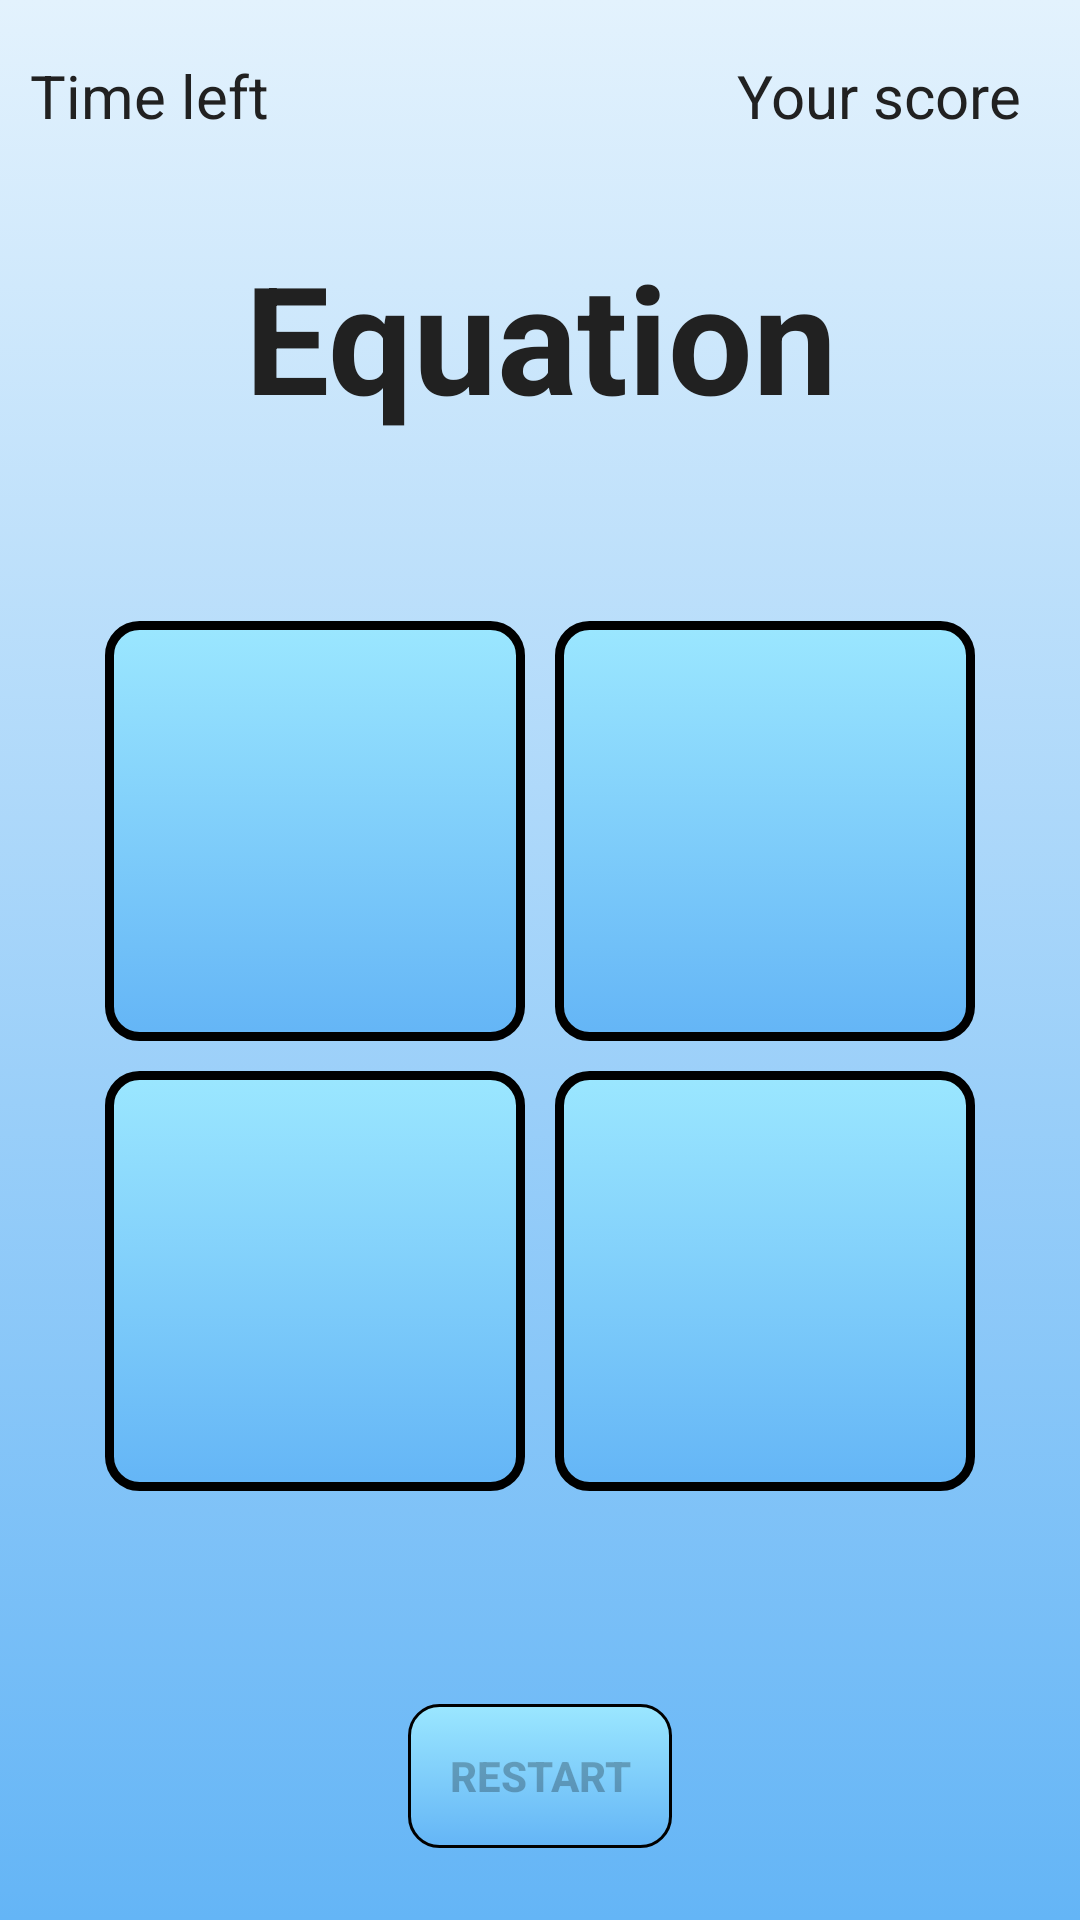

Android layout source for this screen:
<!-- AndroidManifest.xml: application theme AppTheme -->
<!-- res/layout/activity_numbers_game.xml -->
<?xml version="1.0" encoding="utf-8"?>

<LinearLayout
    xmlns:android="http://schemas.android.com/apk/res/android"
    xmlns:tools="http://schemas.android.com/tools"
    android:layout_width="match_parent"
    android:layout_height="match_parent"
    android:orientation="vertical"
    android:weightSum="1"
    tools:context="rubenbaskaran.com.brainspeedchallenge.Games.NumbersGameActivity"
    android:background="@drawable/app_background">

    <LinearLayout
        android:id="@+id/linearLayout"
        android:layout_width="match_parent"
        android:layout_height="0dp"
        android:layout_weight="0.1"
        android:orientation="horizontal"
        android:weightSum="1">

        <TextView
            android:id="@+id/counterTextView"
            android:layout_width="0dp"
            android:layout_height="match_parent"
            android:layout_weight="0.5"
            android:gravity="left|center_vertical"
            android:paddingLeft="10dp"
            android:text="Time left"
            android:textSize="20sp"
            android:textColor="@color/lightBlack"/>

        <TextView
            android:id="@+id/scoreTextView"
            android:layout_width="0dp"
            android:layout_height="match_parent"
            android:layout_weight="0.5"
            android:gravity="right|center_vertical"
            android:paddingRight="20dp"
            android:text="Your score"
            android:textSize="20sp"
            android:textColor="@color/lightBlack"/>
    </LinearLayout>

    <LinearLayout
        android:layout_width="match_parent"
        android:layout_height="0dp"
        android:layout_weight="0.15"
        android:gravity="center"
        android:orientation="horizontal">

        <ImageView
            android:id="@+id/soundToggleImageView"
            android:layout_width="25dp"
            android:layout_height="25dp"
            android:layout_gravity="top"
            android:layout_marginLeft="10dp"
            android:onClick="SoundToggle"
            android:src="@drawable/unmute"/>

        <TextView
            android:id="@+id/equationTextView"
            android:layout_width="wrap_content"
            android:layout_height="wrap_content"
            android:layout_weight="1"
            android:gravity="center"
            android:paddingLeft="-35dp"
            android:text="Equation"
            android:textColor="@color/lightBlack"
            android:textSize="50sp"
            android:textStyle="bold"/>
    </LinearLayout>

    <LinearLayout
        android:layout_width="match_parent"
        android:layout_height="0dp"
        android:layout_weight="0.6"
        android:gravity="center">

        <GridLayout
            android:id="@+id/gridLayout"
            android:layout_width="wrap_content"
            android:layout_height="wrap_content">

            <Button
                android:id="@+id/button0"
                style="@style/numbersGameButtonStyle"
                android:layout_column="0"
                android:layout_row="0"
                android:background="@drawable/game_button_background"
                android:enabled="false"
                android:onClick="AnswerSelected"
                android:tag="0"/>

            <Button
                android:id="@+id/button2"
                style="@style/numbersGameButtonStyle"
                android:layout_column="0"
                android:layout_row="1"
                android:background="@drawable/game_button_background"
                android:enabled="false"
                android:onClick="AnswerSelected"
                android:tag="2"/>

            <Button
                android:id="@+id/button1"
                style="@style/numbersGameButtonStyle"
                android:layout_column="1"
                android:layout_row="0"
                android:background="@drawable/game_button_background"
                android:enabled="false"
                android:onClick="AnswerSelected"
                android:tag="1"/>

            <Button
                android:id="@+id/button3"
                style="@style/numbersGameButtonStyle"
                android:layout_column="1"
                android:layout_row="1"
                android:background="@drawable/game_button_background"
                android:enabled="false"
                android:onClick="AnswerSelected"
                android:tag="3"/>
        </GridLayout>
    </LinearLayout>

    <LinearLayout
        android:layout_width="match_parent"
        android:layout_height="0dp"
        android:layout_weight="0.15"
        android:gravity="center"
        android:orientation="horizontal">

        <Button
            android:id="@+id/restartButton"
            android:layout_width="wrap_content"
            android:layout_height="wrap_content"
            android:background="@drawable/reset_button_background"
            android:enabled="false"
            android:onClick="Restart"
            android:text="Restart"
            android:textStyle="bold"/>
    </LinearLayout>
</LinearLayout>
<!-- resources referenced by this layout -->
<resources>
  <color name="lightBlack">#212121</color>
  <!-- drawable app_background (drawable) -->
  <?xml version="1.0" encoding="utf-8"?>
  
  <selector xmlns:android="http://schemas.android.com/apk/res/android">
      <item>
          <shape>
              <gradient android:startColor="@color/colorPrimary" android:endColor="@color/darkBlue" android:angle="@dimen/appBackgroundGradientAngle"/>
          </shape>
      </item>
  </selector>
  <!-- drawable game_button_background (drawable) -->
  <?xml version="1.0" encoding="utf-8"?>
  
  <selector xmlns:android="http://schemas.android.com/apk/res/android">
      <item>
          <shape>
              <corners android:radius="@dimen/numbersGameButtonCornerRadius"/>
              <gradient android:angle="@dimen/numbersGameButtonBackgroundGradientAngle" android:endColor="@color/lightBlue" android:startColor="@color/darkBlue"/>
              <stroke android:width="@dimen/numbersGameButtonStrokeWidth" android:color="@color/colorPrimaryDark"/>
          </shape>
      </item>
  </selector>
  <!-- drawable reset_button_background (drawable) -->
  <?xml version="1.0" encoding="utf-8"?>
  
  <selector xmlns:android="http://schemas.android.com/apk/res/android">
      <item>
          <shape>
              <corners android:radius="@dimen/numbersGameButtonCornerRadius"/>
              <gradient android:angle="@dimen/numbersGameButtonBackgroundGradientAngle" android:endColor="@color/lightBlue" android:startColor="@color/darkBlue"/>
              <stroke android:width="@dimen/numbersGameResetButtonStrokeWidth" android:color="@color/colorPrimaryDark"/>
          </shape>
      </item>
  </selector>
  <style name="numbersGameButtonStyle">
          <item name="android:textSize">40sp</item>
          <item name="android:textColor">@color/lightBlack</item>
          <item name="android:textStyle">bold</item>
          <item name="android:width">140dp</item>
          <item name="android:height">140dp</item>
          <item name="android:layout_margin">5dp</item>
      </style>
  <style name="AppTheme" parent="Theme.AppCompat.Light.DarkActionBar">
          <item name="colorPrimary">@color/colorPrimary</item>
          <item name="colorPrimaryDark">@color/colorPrimaryDark</item>
          <item name="colorAccent">@color/colorAccent</item>
          <item name="actionBarStyle">@style/actionBarStyle</item>
          <item name="actionOverflowButtonStyle">@style/DotsDarkTheme</item>
      </style>
  <color name="colorPrimary">#e3f2fd</color>
  <color name="darkBlue">#64b5f6</color>
  <dimen name="appBackgroundGradientAngle">270</dimen>
  <dimen name="numbersGameButtonCornerRadius">10dp</dimen>
  <dimen name="numbersGameButtonBackgroundGradientAngle">90</dimen>
  <color name="lightBlue">#9be7ff</color>
  <dimen name="numbersGameButtonStrokeWidth">3dp</dimen>
  <color name="colorPrimaryDark">#000000</color>
  <dimen name="numbersGameResetButtonStrokeWidth">1dp</dimen>
  <color name="colorAccent">#FF4081</color>
  <style name="actionBarStyle" parent="@style/Widget.AppCompat.ActionBar.Solid">
          <item name="titleTextStyle">@style/actionBarTitleTextStyle</item>
      </style>
  <style name="DotsDarkTheme" parent="@style/Widget.AppCompat.ActionButton.Overflow">
          <item name="android:tint">@color/colorPrimaryDark</item>
      </style>
  <style name="actionBarTitleTextStyle" parent="@style/TextAppearance.AppCompat.Widget.ActionBar.Title">
          <item name="android:textColor">@color/colorPrimaryDark</item>
      </style>
</resources>
